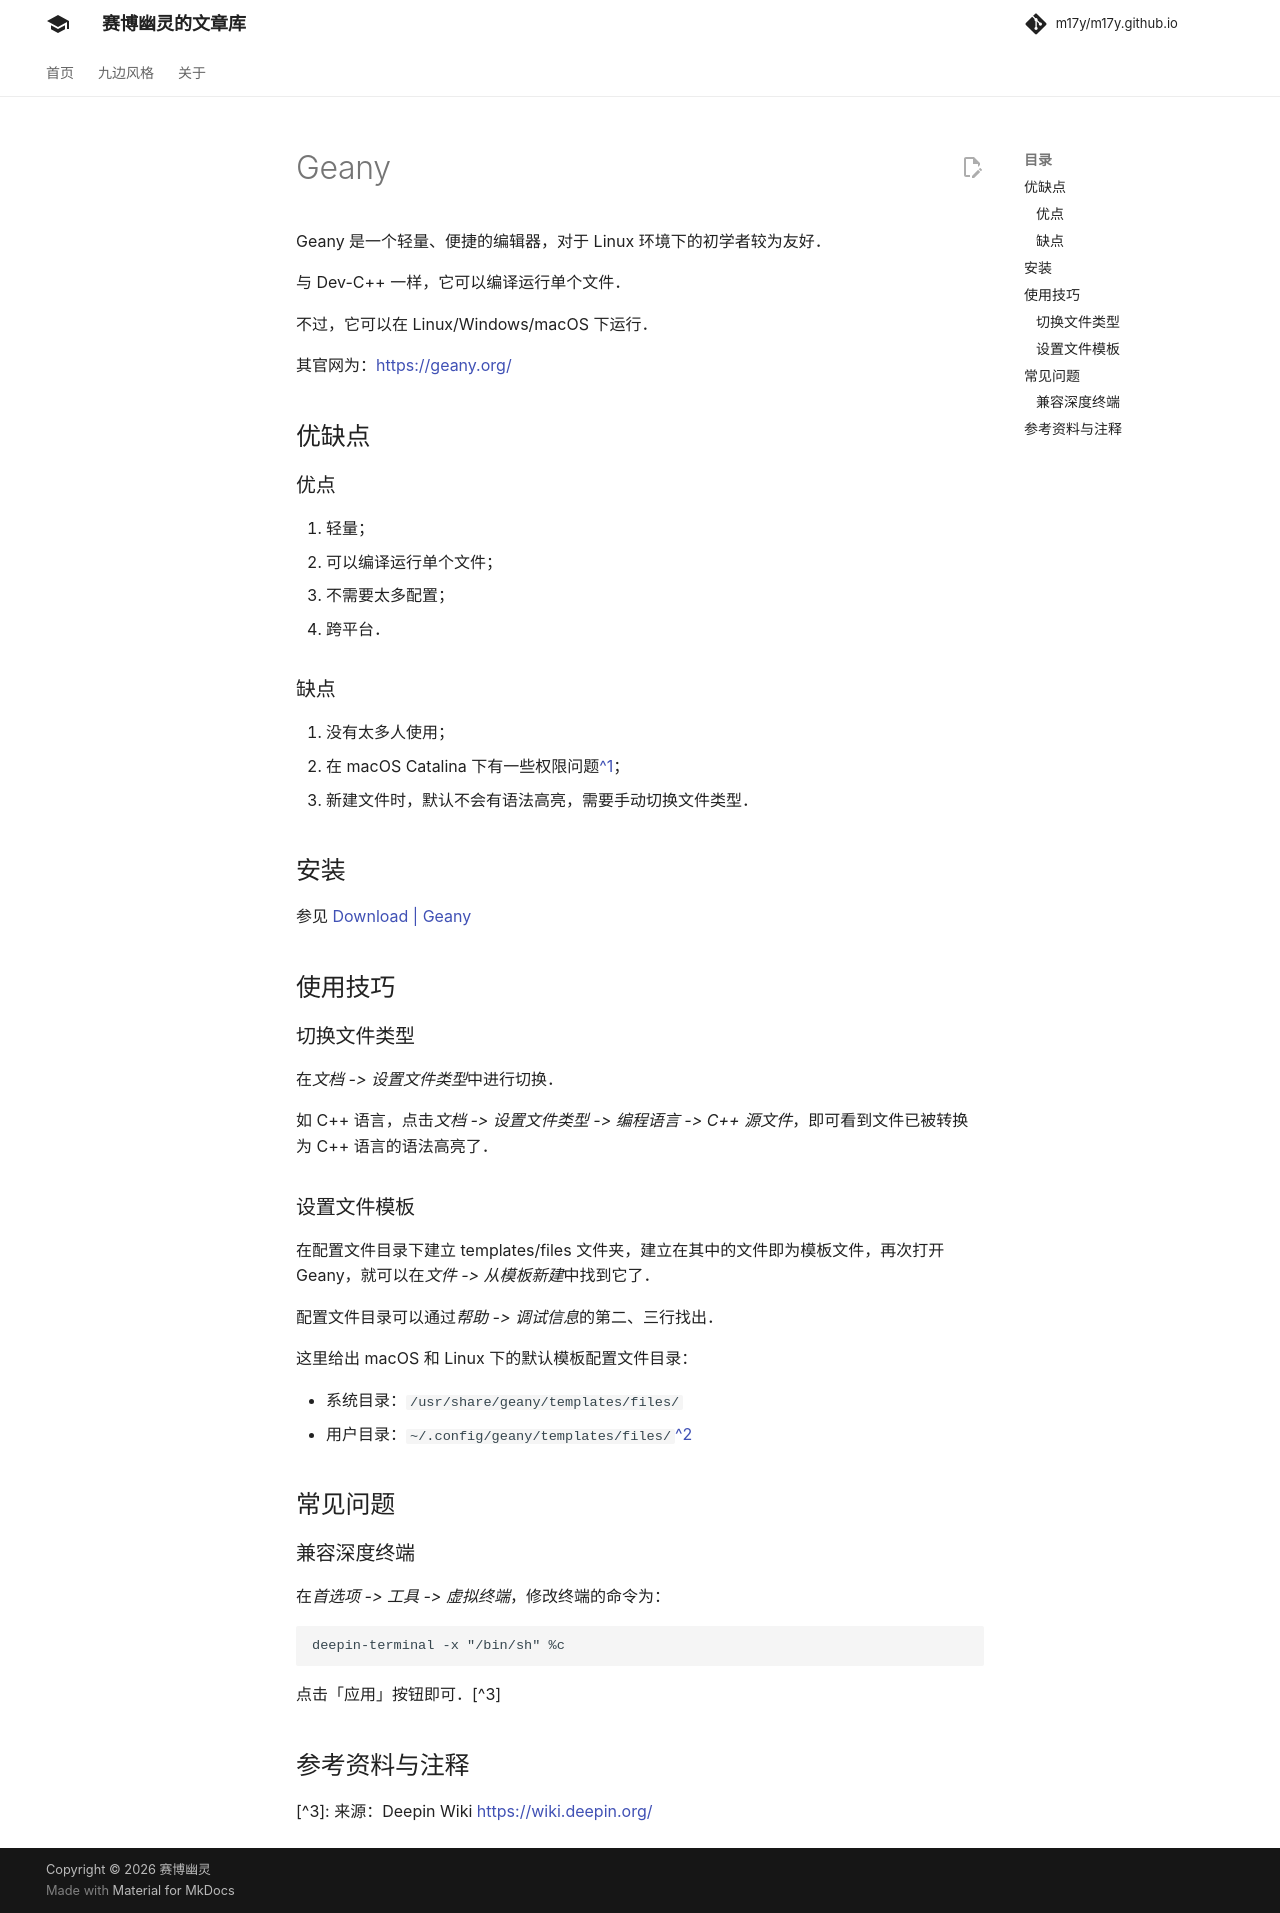

repository: m17y/m17y.github.io · page: tools/editor/geany/index.html · generator: mkdocs

author: xingjiapeng, MingqiHuang

Geany 是一个轻量、便捷的编辑器，对于 Linux 环境下的初学者较为友好。

与 Dev-C++ 一样，它可以编译运行单个文件。

不过，它可以在 Linux/Windows/macOS 下运行。

其官网为：<https://geany.org/>

## 优缺点

### 优点

1.  轻量；
2.  可以编译运行单个文件；
3.  不需要太多配置；
4.  跨平台。

### 缺点

1.  没有太多人使用；
2.  在 macOS Catalina 下有一些权限问题[^1]；
3.  新建文件时，默认不会有语法高亮，需要手动切换文件类型。

## 安装

参见 [Download | Geany](https://geany.org/download/)

## 使用技巧

### 切换文件类型

在*文档 -> 设置文件类型*中进行切换。

如 C++ 语言，点击*文档 -> 设置文件类型 -> 编程语言 -> C++ 源文件*，即可看到文件已被转换为 C++ 语言的语法高亮了。

### 设置文件模板

在配置文件目录下建立 templates/files 文件夹，建立在其中的文件即为模板文件，再次打开 Geany，就可以在*文件 -> 从模板新建*中找到它了。

配置文件目录可以通过*帮助 -> 调试信息*的第二、三行找出。

这里给出 macOS 和 Linux 下的默认模板配置文件目录：

-   系统目录：`/usr/share/geany/templates/files/`
-   用户目录：`~/.config/geany/templates/files/`[^2]

## 常见问题

### 兼容深度终端

在*首选项 -> 工具 -> 虚拟终端*，修改终端的命令为：

```bash
deepin-terminal -x "/bin/sh" %c
```

点击「应用」按钮即可。[^3]

## 参考资料与注释

[^1]: 详见：<https://github.com/geany/geany/issues/2344>

[^2]: 来源：<https://wiki.geany.org/config/templates>

[^3]: 来源：Deepin Wiki <https://wiki.deepin.org/>
